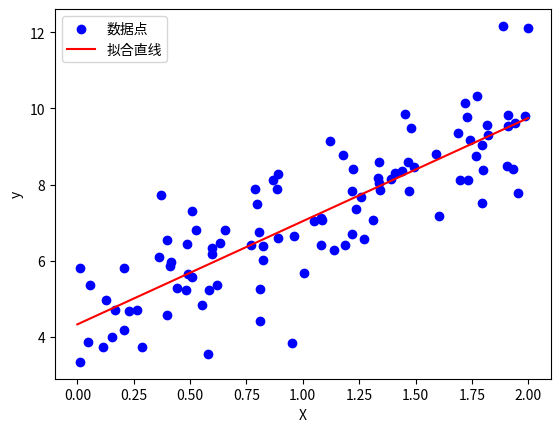

Source code (Python):
import matplotlib.pyplot as plt
import numpy as np

# 1. 准备数据 (模拟一些简单的线性数据)
np.random.seed(43)  # 为了可重复性
X = 2 * np.random.rand(100, 1)  # 生成100个随机的X值
y = 4 + 3 * X + np.random.randn(100, 1)  # y = 4 + 3 * X + 噪声

# 2. 计算模型参数 (使用最小二乘法)
# 添加一个列向量1，代表偏置项（截距）
X_b = np.c_[np.ones((100, 1)), X]  # 在X中添加一个全为1的列（表示偏置项）

# 最小二乘法公式：w = (X^T * X)^(-1) * X^T * y
theta_best = np.linalg.inv(X_b.T.dot(X_b)).dot(X_b.T).dot(y)

# 3. 输出计算得到的参数
print(f"偏置项 (w_0): {theta_best[0]}")
print(f"斜率 (w_1): {theta_best[1]}")

# 4. 使用模型进行预测
X_new = np.array([[0], [2]])  # 假设我们想预测X=0和X=2时的y值
X_new_b = np.c_[np.ones((2, 1)), X_new]  # 为X_new添加偏置项（全1列）
y_predict = X_new_b.dot(theta_best)  # 预测

# 5. 可视化结果
plt.scatter(X, y, color='blue', label='数据点')  # 绘制原始数据
plt.plot(X_new, y_predict, color='red', label='拟合直线')  # 绘制拟合直线
plt.xlabel('X')
plt.ylabel('y')
plt.legend()
plt.show()
